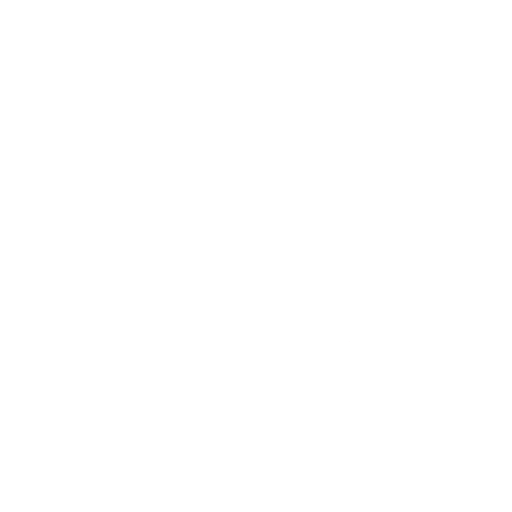
t = 0.00 s
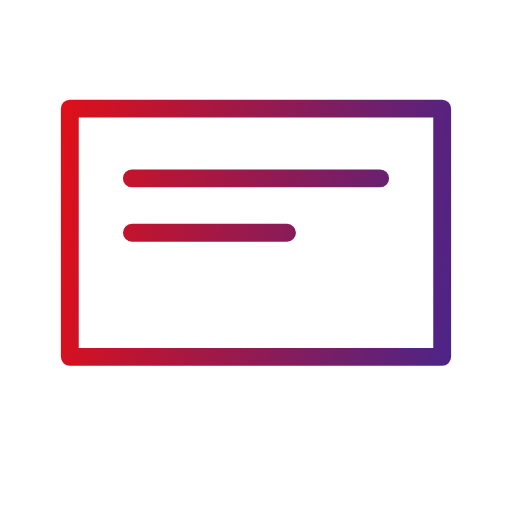
t = 0.60 s
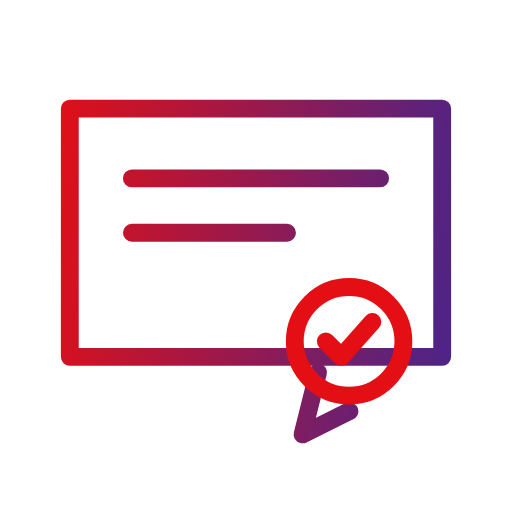
t = 1.16 s
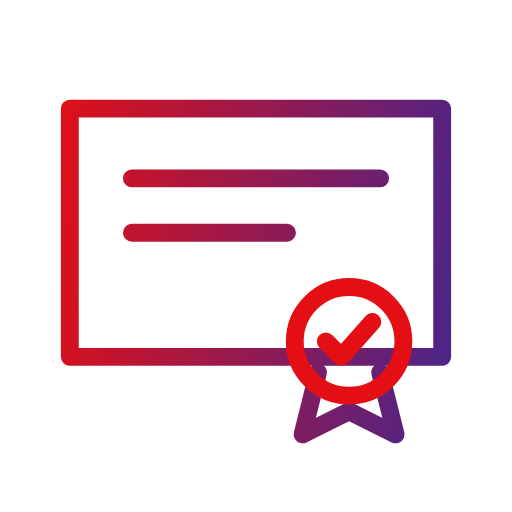
t = 1.83 s
t = 2.39 s: frame unchanged from t = 1.83 s, image omitted
t = 2.94 s: frame unchanged from t = 1.83 s, image omitted

The animated SVG that drew these frames (rendered in a browser with its animation timeline set to each time). Animation: 4 SMIL elements (animate=3,animateTransform=1); one cycle of 3.50 s, repeats indefinitely.

<svg xmlns="http://www.w3.org/2000/svg" viewBox="27 27 66 66" width="120" height="120">
<defs><linearGradient id="g" gradientUnits="userSpaceOnUse" x1="31" y1="56.7" x2="89" y2="63.300000000000004"><stop offset="0" stop-color="#e40f14"/><stop offset="1" stop-color="#45258d"/></linearGradient></defs>

<g fill="none" stroke="url(#g)" stroke-width="2.3" stroke-linecap="round" stroke-linejoin="round" transform="translate(60 60) scale(1) translate(-60 -61)">

<path pathLength="1" stroke-dasharray="1 2" stroke-dashoffset="1" d="M36 42h48v32H36z"><animate attributeName="stroke-dashoffset" values="1;1;0;0" keyTimes="0;0;0.1286;1" dur="3.5s" repeatCount="indefinite"/></path><path pathLength="1" stroke-dasharray="1 2" stroke-dashoffset="1" d="M44 51h32M44 58h20"><animate attributeName="stroke-dashoffset" values="1;1;0;0" keyTimes="0;0.1071;0.1929;1" dur="3.5s" repeatCount="indefinite"/></path>
<path pathLength="1" stroke-dasharray="1 2" stroke-dashoffset="1" d="M68 76l-2 8 6-3 6 3-2-8"><animate attributeName="stroke-dashoffset" values="1;1;0;0" keyTimes="0;0.3;0.3643;1" dur="3.5s" repeatCount="indefinite"/></path>
<g transform="translate(72 72)"><g transform="scale(0.001)"><animateTransform attributeName="transform" type="scale" values="0.001;0.001;1.15;1;1" keyTimes="0;0.1929;0.2679;0.3;1" dur="3.5s" repeatCount="indefinite"/><path d="M7 0a7 7 0 1 1-14 0a7 7 0 1 1 14 0"/><path d="M-3 0l2 2 4-4.5"/></g></g>
</g></svg>
